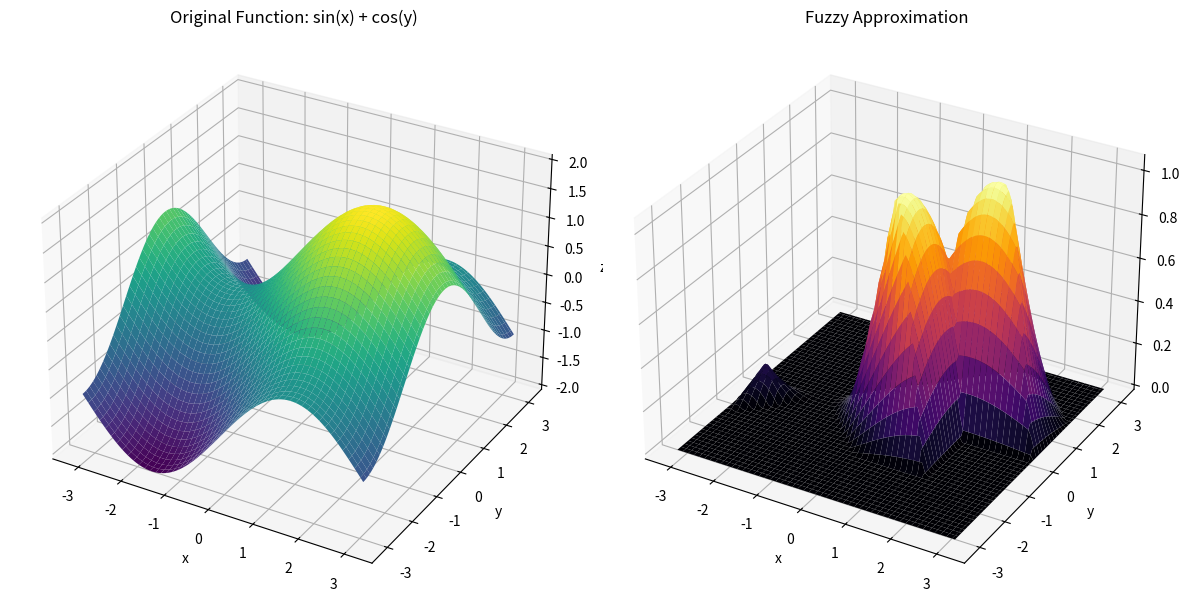

This chart was generated by the following Python code:
import numpy as np
import matplotlib.pyplot as plt

def trimf(x, params):
    a, b, c = params
    return np.maximum(0, np.minimum((x - a) / np.maximum(1e-10, b - a), (c - x) / np.maximum(1e-10, c - b)))

def generate_fuzzy_sets(x, y):
    small_x = trimf(x, [-np.pi, -np.pi / 2, 0])
    medium_x = trimf(x, [-np.pi / 2, 0, np.pi / 2])
    large_x = trimf(x, [0, np.pi / 2, np.pi])

    small_y = trimf(y, [-np.pi, -np.pi / 2, 0])
    medium_y = trimf(y, [-np.pi / 2, 0, np.pi / 2])
    large_y = trimf(y, [0, np.pi / 2, np.pi])

    return small_x, medium_x, large_x, small_y, medium_y, large_y

def fuzzy_approximation(x, y):
    X, Y = np.meshgrid(x, y)
    Z = np.sin(X) + np.cos(Y)

    small_x, medium_x, large_x, small_y, medium_y, large_y = generate_fuzzy_sets(X, Y)

    activation_small_small = np.minimum(small_x, small_y)
    activation_medium_medium = np.minimum(medium_x, medium_y)
    activation_large_large = np.minimum(large_x, large_y)

    aggregated = np.maximum.reduce([
        activation_small_small * Z, 
        activation_medium_medium * Z, 
        activation_large_large * Z
    ])

    return X, Y, aggregated

def main():
    x = np.linspace(-np.pi, np.pi, 100)
    y = np.linspace(-np.pi, np.pi, 100)

    X, Y, Z = fuzzy_approximation(x, y)

    fig = plt.figure(figsize=(12, 6))

    ax1 = fig.add_subplot(121, projection='3d')
    Z_original = np.sin(X) + np.cos(Y)
    ax1.plot_surface(X, Y, Z_original, cmap='viridis')
    ax1.set_title('Original Function: sin(x) + cos(y)')
    ax1.set_xlabel('x')
    ax1.set_ylabel('y')
    ax1.set_zlabel('z')

    ax2 = fig.add_subplot(122, projection='3d')
    ax2.plot_surface(X, Y, Z, cmap='inferno')
    ax2.set_title('Fuzzy Approximation')
    ax2.set_xlabel('x')
    ax2.set_ylabel('y')
    ax2.set_zlabel('z')

    plt.tight_layout()
    plt.show()

if __name__ == "__main__":
    main()